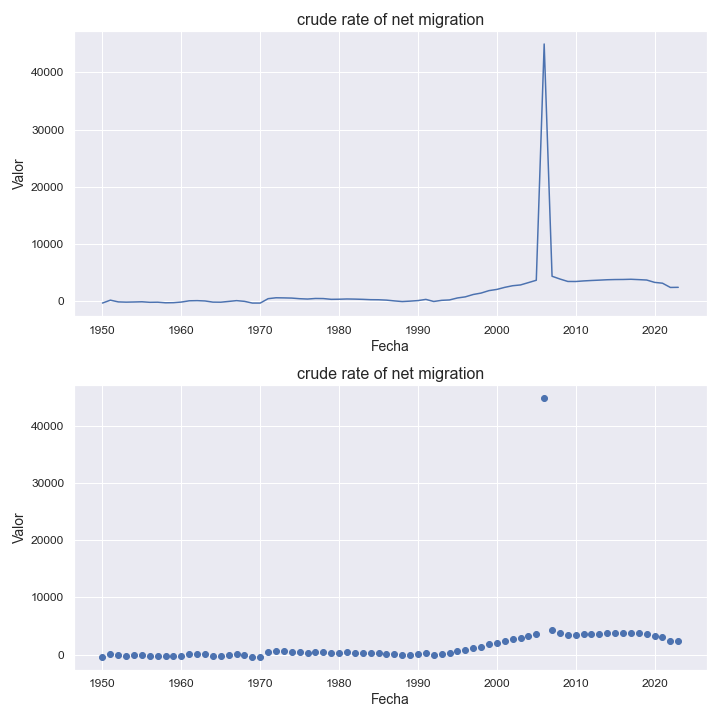

The file beside this chart, header and first rows:
indicatorshortname, locationid, location, iso2, timeid, time, value
crude rate of net migration, 924, northern europe, nb, 1, 1950, -335.0
crude rate of net migration, 924, northern europe, nb, 2, 1951, 169.0
crude rate of net migration, 924, northern europe, nb, 3, 1952, -134.0
crude rate of net migration, 924, northern europe, nb, 4, 1953, -177.0
crude rate of net migration, 924, northern europe, nb, 5, 1954, -149.0
crude rate of net migration, 924, northern europe, nb, 6, 1955, -114.0
crude rate of net migration, 924, northern europe, nb, 7, 1956, -206.0
crude rate of net migration, 924, northern europe, nb, 8, 1957, -187.0
crude rate of net migration, 924, northern europe, nb, 9, 1958, -292.0
crude rate of net migration, 924, northern europe, nb, 10, 1959, -271.0
crude rate of net migration, 924, northern europe, nb, 11, 1960, -162.0
crude rate of net migration, 924, northern europe, nb, 12, 1961, 56.0
crude rate of net migration, 924, northern europe, nb, 13, 1962, 85.0
crude rate of net migration, 924, northern europe, nb, 14, 1963, 28.0
crude rate of net migration, 924, northern europe, nb, 15, 1964, -173.0
crude rate of net migration, 924, northern europe, nb, 16, 1965, -186.0
crude rate of net migration, 924, northern europe, nb, 17, 1966, -51.0
crude rate of net migration, 924, northern europe, nb, 18, 1967, 86.0
crude rate of net migration, 924, northern europe, nb, 19, 1968, -39.0
crude rate of net migration, 924, northern europe, nb, 20, 1969, -339.0
crude rate of net migration, 924, northern europe, nb, 21, 1970, -339.0
crude rate of net migration, 924, northern europe, nb, 22, 1971, 429.0
crude rate of net migration, 924, northern europe, nb, 23, 1972, 586.0
crude rate of net migration, 924, northern europe, nb, 24, 1973, 565.0
crude rate of net migration, 924, northern europe, nb, 25, 1974, 532.0
crude rate of net migration, 924, northern europe, nb, 26, 1975, 424.0
crude rate of net migration, 924, northern europe, nb, 27, 1976, 365.0
crude rate of net migration, 924, northern europe, nb, 28, 1977, 464.0
crude rate of net migration, 924, northern europe, nb, 29, 1978, 447.0
crude rate of net migration, 924, northern europe, nb, 30, 1979, 316.0
crude rate of net migration, 924, northern europe, nb, 31, 1980, 334.0
crude rate of net migration, 924, northern europe, nb, 32, 1981, 376.0
crude rate of net migration, 924, northern europe, nb, 33, 1982, 352.0
crude rate of net migration, 924, northern europe, nb, 34, 1983, 312.0
crude rate of net migration, 924, northern europe, nb, 35, 1984, 252.0
crude rate of net migration, 924, northern europe, nb, 36, 1985, 239.0
crude rate of net migration, 924, northern europe, nb, 37, 1986, 177.0
crude rate of net migration, 924, northern europe, nb, 38, 1987, 41.0
crude rate of net migration, 924, northern europe, nb, 39, 1988, -76.0
crude rate of net migration, 924, northern europe, nb, 40, 1989, -0.13
crude rate of net migration, 924, northern europe, nb, 41, 1990, 96.0
crude rate of net migration, 924, northern europe, nb, 42, 1991, 302.0
crude rate of net migration, 924, northern europe, nb, 43, 1992, -62.0
crude rate of net migration, 924, northern europe, nb, 44, 1993, 138.0
crude rate of net migration, 924, northern europe, nb, 45, 1994, 209.0
crude rate of net migration, 924, northern europe, nb, 46, 1995, 553.0
crude rate of net migration, 924, northern europe, nb, 47, 1996, 746.0
crude rate of net migration, 924, northern europe, nb, 48, 1997, 1158
crude rate of net migration, 924, northern europe, nb, 49, 1998, 1409
crude rate of net migration, 924, northern europe, nb, 50, 1999, 1837
crude rate of net migration, 924, northern europe, nb, 51, 2000, 2047
crude rate of net migration, 924, northern europe, nb, 52, 2001, 2409
crude rate of net migration, 924, northern europe, nb, 53, 2002, 2692
crude rate of net migration, 924, northern europe, nb, 54, 2003, 2831
crude rate of net migration, 924, northern europe, nb, 55, 2004, 3237
crude rate of net migration, 924, northern europe, nb, 56, 2005, 3649
crude rate of net migration, 924, northern europe, nb, 57, 2006, 44961
crude rate of net migration, 924, northern europe, nb, 58, 2007, 4349
crude rate of net migration, 924, northern europe, nb, 59, 2008, 3866
crude rate of net migration, 924, northern europe, nb, 60, 2009, 3439
... 14 more rows
